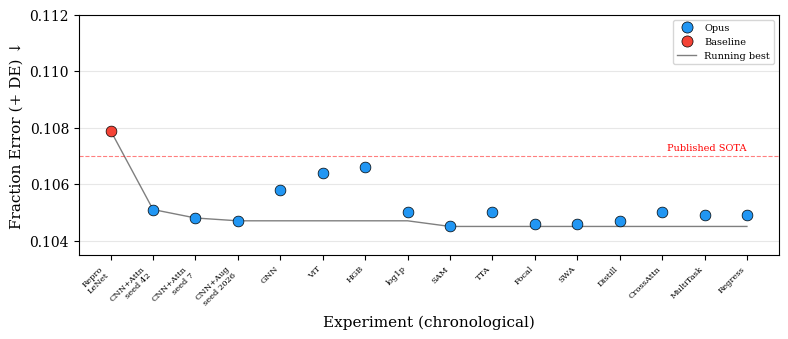

Write the Python code that produced this figure. (Note: this script raises an exception after producing the figure.)
"""Generate chronological research trajectory figures for both tasks.
Omits runs that used incorrect metrics:
- haiku-gamma-mar8: used survival@99% (wrong, should be @75%)
- haiku-gamma-mar9: used survival@99% (wrong)
- haiku-mar8 composition: used accuracy (no fraction error evaluated)
"""
import numpy as np
import matplotlib
matplotlib.use('Agg')
import matplotlib.pyplot as plt
from matplotlib.lines import Line2D
from matplotlib.patches import FancyBboxPatch

plt.rcParams.update({
    'font.family': 'serif', 'font.size': 10, 'axes.labelsize': 11,
    'figure.dpi': 300,
})

COLORS = {
    'haiku': '#FF9800',
    'opus': '#2196F3',
    'baseline': '#F44336',
    'published': '#999999',
}

def fig_trajectory_composition():
    """Chronological trajectory for mass composition task."""
    # Chronological order — only valid experiments on matched pipeline
    experiments = [
        # --- Mar 14: SOTA reproduction (matched pipeline) ---
        ('Repro\nLeNet', 0.1079, 'baseline', 'valid'),

        # --- Mar 14: Opus on matched pipeline ---
        ('CNN+Attn\nseed 42', 0.1051, 'opus', 'valid'),
        ('CNN+Attn\nseed 7', 0.1048, 'opus', 'valid'),
        ('CNN+Aug\nseed 2026', 0.1047, 'opus', 'valid'),
        ('GNN', 0.1058, 'opus', 'valid'),
        ('ViT', 0.1064, 'opus', 'valid'),
        ('HGB', 0.1066, 'opus', 'valid'),

        # --- Mar 15: Training strategies ---
        ('log1p', 0.1050, 'opus', 'valid'),
        ('SAM', 0.1045, 'opus', 'valid'),
        ('TTA', 0.1050, 'opus', 'valid'),
        ('Focal', 0.1046, 'opus', 'valid'),
        ('SWA', 0.1046, 'opus', 'valid'),
        ('Distill', 0.1047, 'opus', 'valid'),
        ('CrossAttn', 0.1050, 'opus', 'valid'),
        ('MultiTask', 0.1049, 'opus', 'valid'),
        ('Regress', 0.1049, 'opus', 'valid'),
    ]

    fig, ax = plt.subplots(figsize=(8, 3.5))

    labels_all = []
    x_pts = []
    y_pts = []
    c_pts = []

    for i, (label, fe, agent, status) in enumerate(experiments):
        labels_all.append(label)
        x_pts.append(i)
        y_pts.append(fe)
        c_pts.append(COLORS[agent])

    # Plot all points
    for xi, yi, ci in zip(x_pts, y_pts, c_pts):
        ax.scatter(xi, yi, c=ci, s=60, zorder=5, edgecolors='black', linewidths=0.5)

    # Running best
    running_best = 1.0
    bx, by = [], []
    for i, (_, fe, _, _) in enumerate(experiments):
        running_best = min(running_best, fe)
        bx.append(i); by.append(running_best)
    ax.plot(bx, by, 'k-', linewidth=1, alpha=0.5)

    # Reference lines
    ax.axhline(y=0.107, color='red', linestyle='--', linewidth=0.8, alpha=0.5)
    ax.text(len(experiments)-1, 0.1072, 'Published SOTA', ha='right', fontsize=7, color='red')

    ax.set_xticks(range(len(experiments)))
    ax.set_xticklabels([e[0] for e in experiments], rotation=45, ha='right', fontsize=6)
    ax.set_ylabel('Fraction Error (+ DE) ↓')
    ax.set_xlabel('Experiment (chronological)')
    ax.set_ylim(0.1035, 0.112)
    ax.grid(axis='y', alpha=0.3)

    handles = [
        Line2D([0], [0], marker='o', color='w', markerfacecolor=COLORS['opus'],
               markersize=8, label='Opus', markeredgecolor='black', markeredgewidth=0.5),
        Line2D([0], [0], marker='o', color='w', markerfacecolor=COLORS['baseline'],
               markersize=8, label='Baseline', markeredgecolor='black', markeredgewidth=0.5),
        Line2D([0], [0], color='black', linewidth=1, alpha=0.5, label='Running best'),
    ]
    ax.legend(handles=handles, loc='upper right', fontsize=7)

    plt.tight_layout()
    plt.savefig('paper/fig_trajectory.pdf', bbox_inches='tight')
    plt.savefig('paper/fig_trajectory.png', bbox_inches='tight')
    print("fig_trajectory (composition) saved")


def fig_trajectory_gamma():
    """Chronological trajectory for gamma/hadron task.
    Omits haiku-gamma-mar8 and haiku-gamma-mar9 (used wrong @99% metric).
    Only shows haiku-gamma-mar9-v2 and v3 (correct @75% metric).
    """
    # v2 key results (23 experiments, correct metric)
    v2_experiments = [
        ('v1\nreweight', 3.15e-03, 'discard'),
        ('v2\nlonger', 1.31e-03, 'keep'),
        ('v3\nregression', 9.05e-04, 'keep'),
        ('v5\nens v2+v3', 7.89e-04, 'keep'),
        ('v9\nmultiseed', 7.51e-04, 'keep'),
        ('v14\nens opt', 6.94e-04, 'keep'),
        ('v18\nbest ens', 6.43e-04, 'keep'),
    ]

    # v3 key results (41+ experiments, correct metric)
    v3_experiments = [
        ('v1\nseeds', 6.43e-04, 'keep'),
        ('v3\nAttnCNN', 5.84e-04, 'keep'),
        ('v8\ndeeper', 6.13e-04, 'discard'),
        ('v9\nAttn+feat', 3.50e-04, 'keep'),
        ('v11\nmultiseed', 4.97e-04, 'discard'),
        ('v16\npure CNN', 5.26e-04, 'discard'),
        ('v20\nViT', 6.72e-04, 'discard'),
        ('v27b\nViT tuned', 5.55e-04, 'keep'),
        ('v34\nAE+feat', 5.55e-04, 'keep'),
        ('v38\nResNet', 3.80e-04, 'keep'),
        ('v41\nensemble', 3.21e-04, 'keep'),
    ]

    all_exp = []
    sessions = []
    # Session 1: v2
    start = 0
    for label, surv, status in v2_experiments:
        all_exp.append((label, surv, 'haiku', status))
    sessions.append(('Run 3 (v2)', start, len(all_exp)-1))
    # Session 2: v3
    start = len(all_exp)
    for label, surv, status in v3_experiments:
        all_exp.append((label, surv, 'haiku', status))
    sessions.append(('Run 4 (v3)', start, len(all_exp)-1))

    fig, ax = plt.subplots(figsize=(8, 3.5))

    # Only plot kept experiments
    kept_x, kept_y = [], []
    for i, (label, surv, agent, status) in enumerate(all_exp):
        if status == 'keep':
            ax.scatter(i, surv, c=COLORS[agent], s=60, zorder=5, edgecolors='black', linewidths=0.5)
            kept_x.append(i); kept_y.append(surv)

    # Running best (kept only)
    best = 1.0
    bx, by = [], []
    for i, (_, surv, _, status) in enumerate(all_exp):
        if status == 'keep':
            best = min(best, surv)
            bx.append(i); by.append(best)
    ax.plot(bx, by, 'k-', linewidth=1, alpha=0.5)

    # Session separators
    for name, s, e in sessions:
        ax.axvspan(s-0.5, e+0.5, alpha=0.05, color=COLORS['haiku'])
        ax.text((s+e)/2, ax.get_ylim()[1]*0.85 if ax.get_ylim()[1] > 0 else 3.5e-3,
                name, ha='center', fontsize=7, color=COLORS['haiku'], style='italic')

    # Reference
    ax.axhline(y=1e-3, color='gray', linestyle='--', linewidth=0.8, alpha=0.5)
    ax.text(len(all_exp)-1, 1.1e-3, 'Published ~10⁻³', ha='right', fontsize=7, color='gray')

    ax.set_xticks(range(len(all_exp)))
    ax.set_xticklabels([e[0] for e in all_exp], rotation=45, ha='right', fontsize=6)
    ax.set_ylabel('Hadronic Survival @ 75% γ eff ↓')
    ax.set_xlabel('Experiment (chronological)')
    ax.set_yscale('log')
    ax.grid(axis='y', alpha=0.3)

    handles = [
        Line2D([0], [0], marker='o', color='w', markerfacecolor=COLORS['haiku'],
               markersize=8, label='Haiku', markeredgecolor='black', markeredgewidth=0.5),
        Line2D([0], [0], color='black', linewidth=1, alpha=0.5, label='Running best'),
    ]
    ax.legend(handles=handles, loc='upper right', fontsize=7)

    plt.tight_layout()
    plt.savefig('paper/fig_trajectory_gamma.pdf', bbox_inches='tight')
    plt.savefig('paper/fig_trajectory_gamma.png', bbox_inches='tight')
    print("fig_trajectory_gamma saved")


if __name__ == '__main__':
    fig_trajectory_composition()
    fig_trajectory_gamma()
    print("All trajectory figures generated.")
